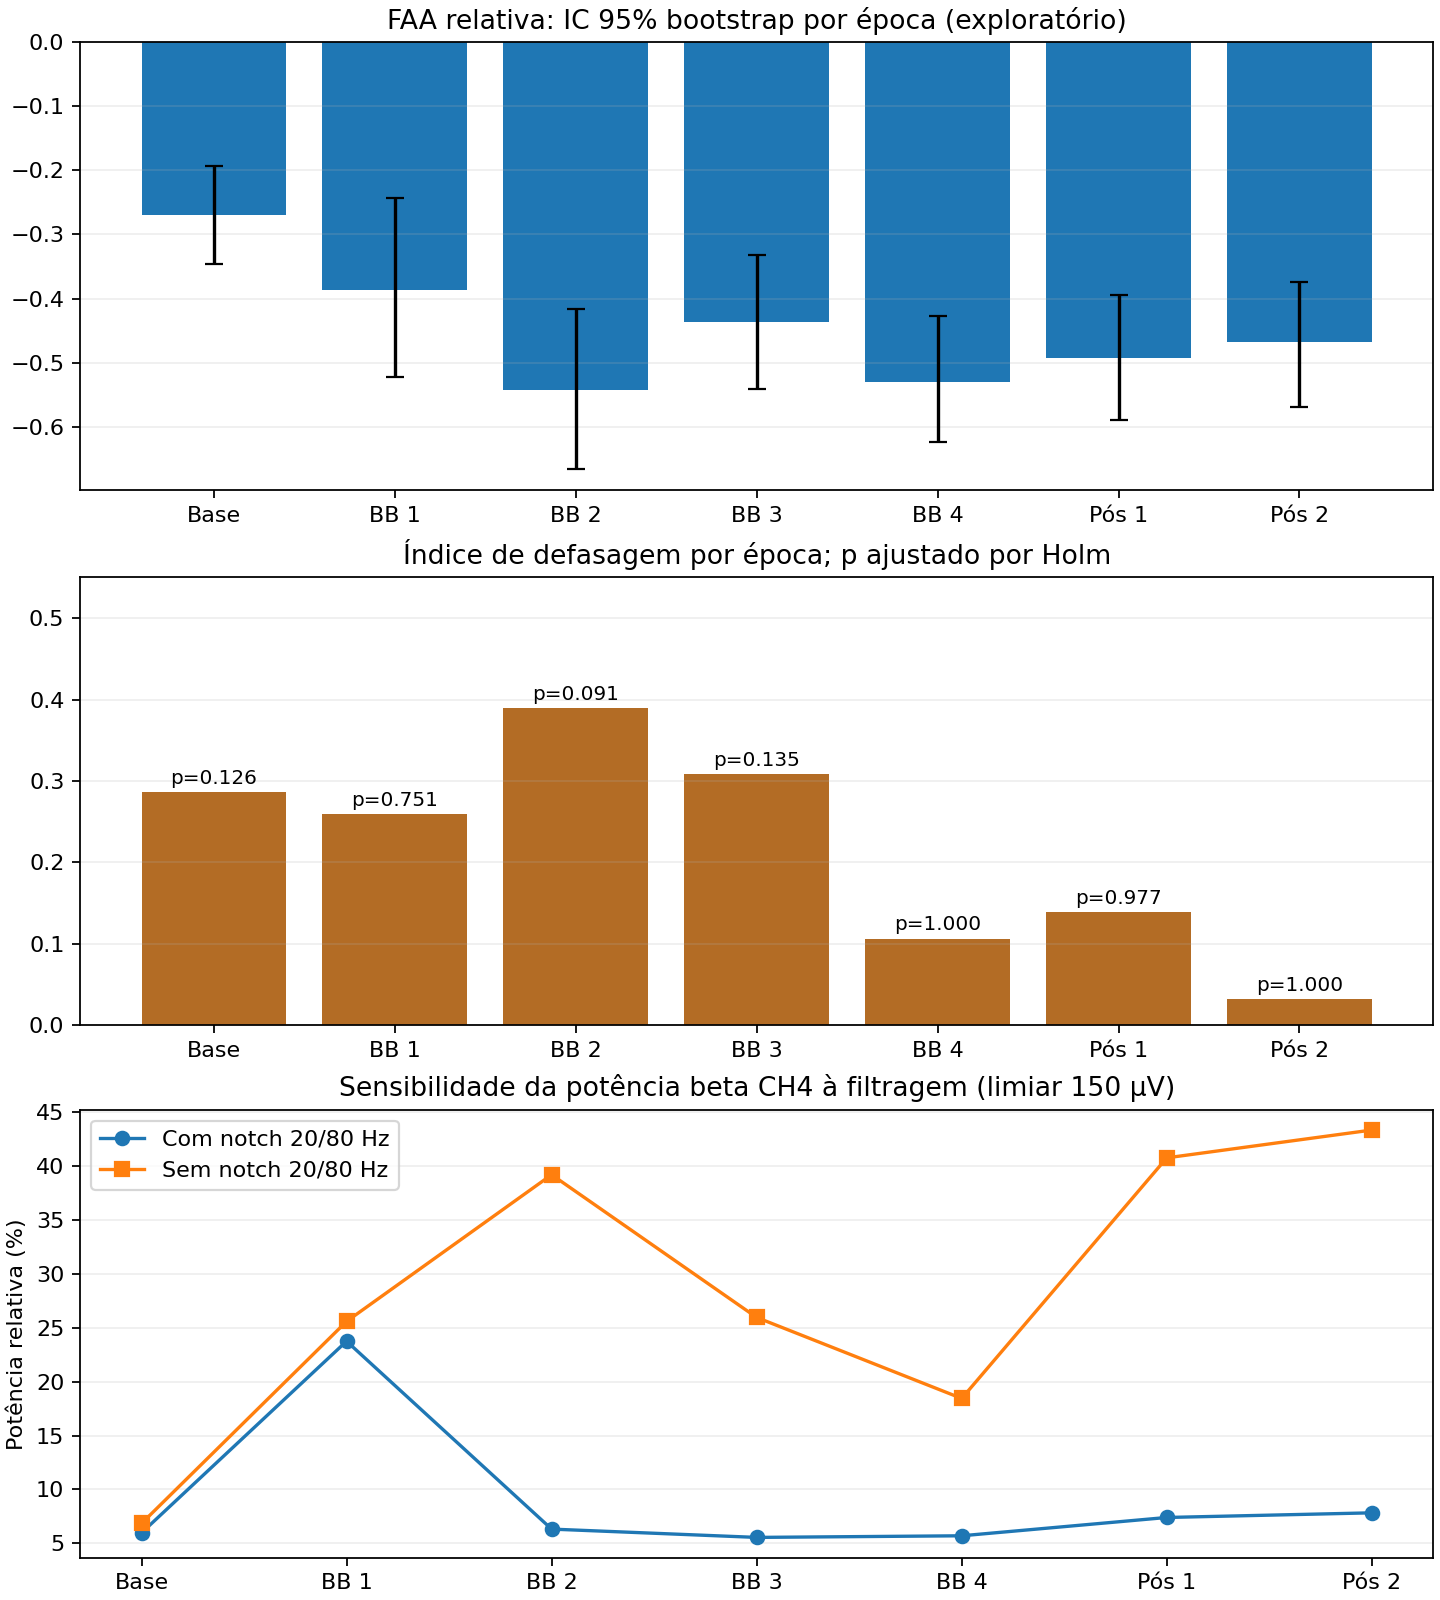

The data file committed next to this chart (first rows):
condicao, notch_alias, limiar_uv, epocas_total, epocas_validas, rejeicao_pct, posteriores_fora_limiar, faa, faa_ci_low, faa_ci_high, faa_std, wpli, p_signflip, beta_ch4_pct, p_holm_7, cohens_d
Base, True, 150.0, 150, 144, 4, 3, -0.2696, -0.3464, -0.1939, 0.4795, 0.2862, 0.02098, 5.974, 0.1259, 0.0
BB 1, True, 150.0, 150, 76, 49.33, 0, -0.3873, -0.5231, -0.2435, 0.6341, 0.2596, 0.1878, 23.76, 0.7512, -0.2189
BB 2, True, 150.0, 150, 80, 46.67, 30, -0.5428, -0.6655, -0.4161, 0.58, 0.3897, 0.01299, 6.325, 0.09091, -0.528
BB 3, True, 150.0, 150, 106, 29.33, 94, -0.4371, -0.5417, -0.3323, 0.5604, 0.3083, 0.02697, 5.554, 0.1349, -0.3252
BB 4, True, 150.0, 150, 102, 32, 76, -0.5298, -0.6236, -0.4276, 0.5179, 0.1066, 0.5524, 5.704, 1.0, -0.5249
Pós 1, True, 150.0, 150, 145, 3.333, 145, -0.4922, -0.5897, -0.3948, 0.5866, 0.139, 0.3257, 7.403, 0.977, -0.4155
Pós 2, True, 150.0, 150, 125, 16.67, 34, -0.4673, -0.5698, -0.3741, 0.5628, 0.0328, 0.7992, 7.834, 1.0, -0.3803
